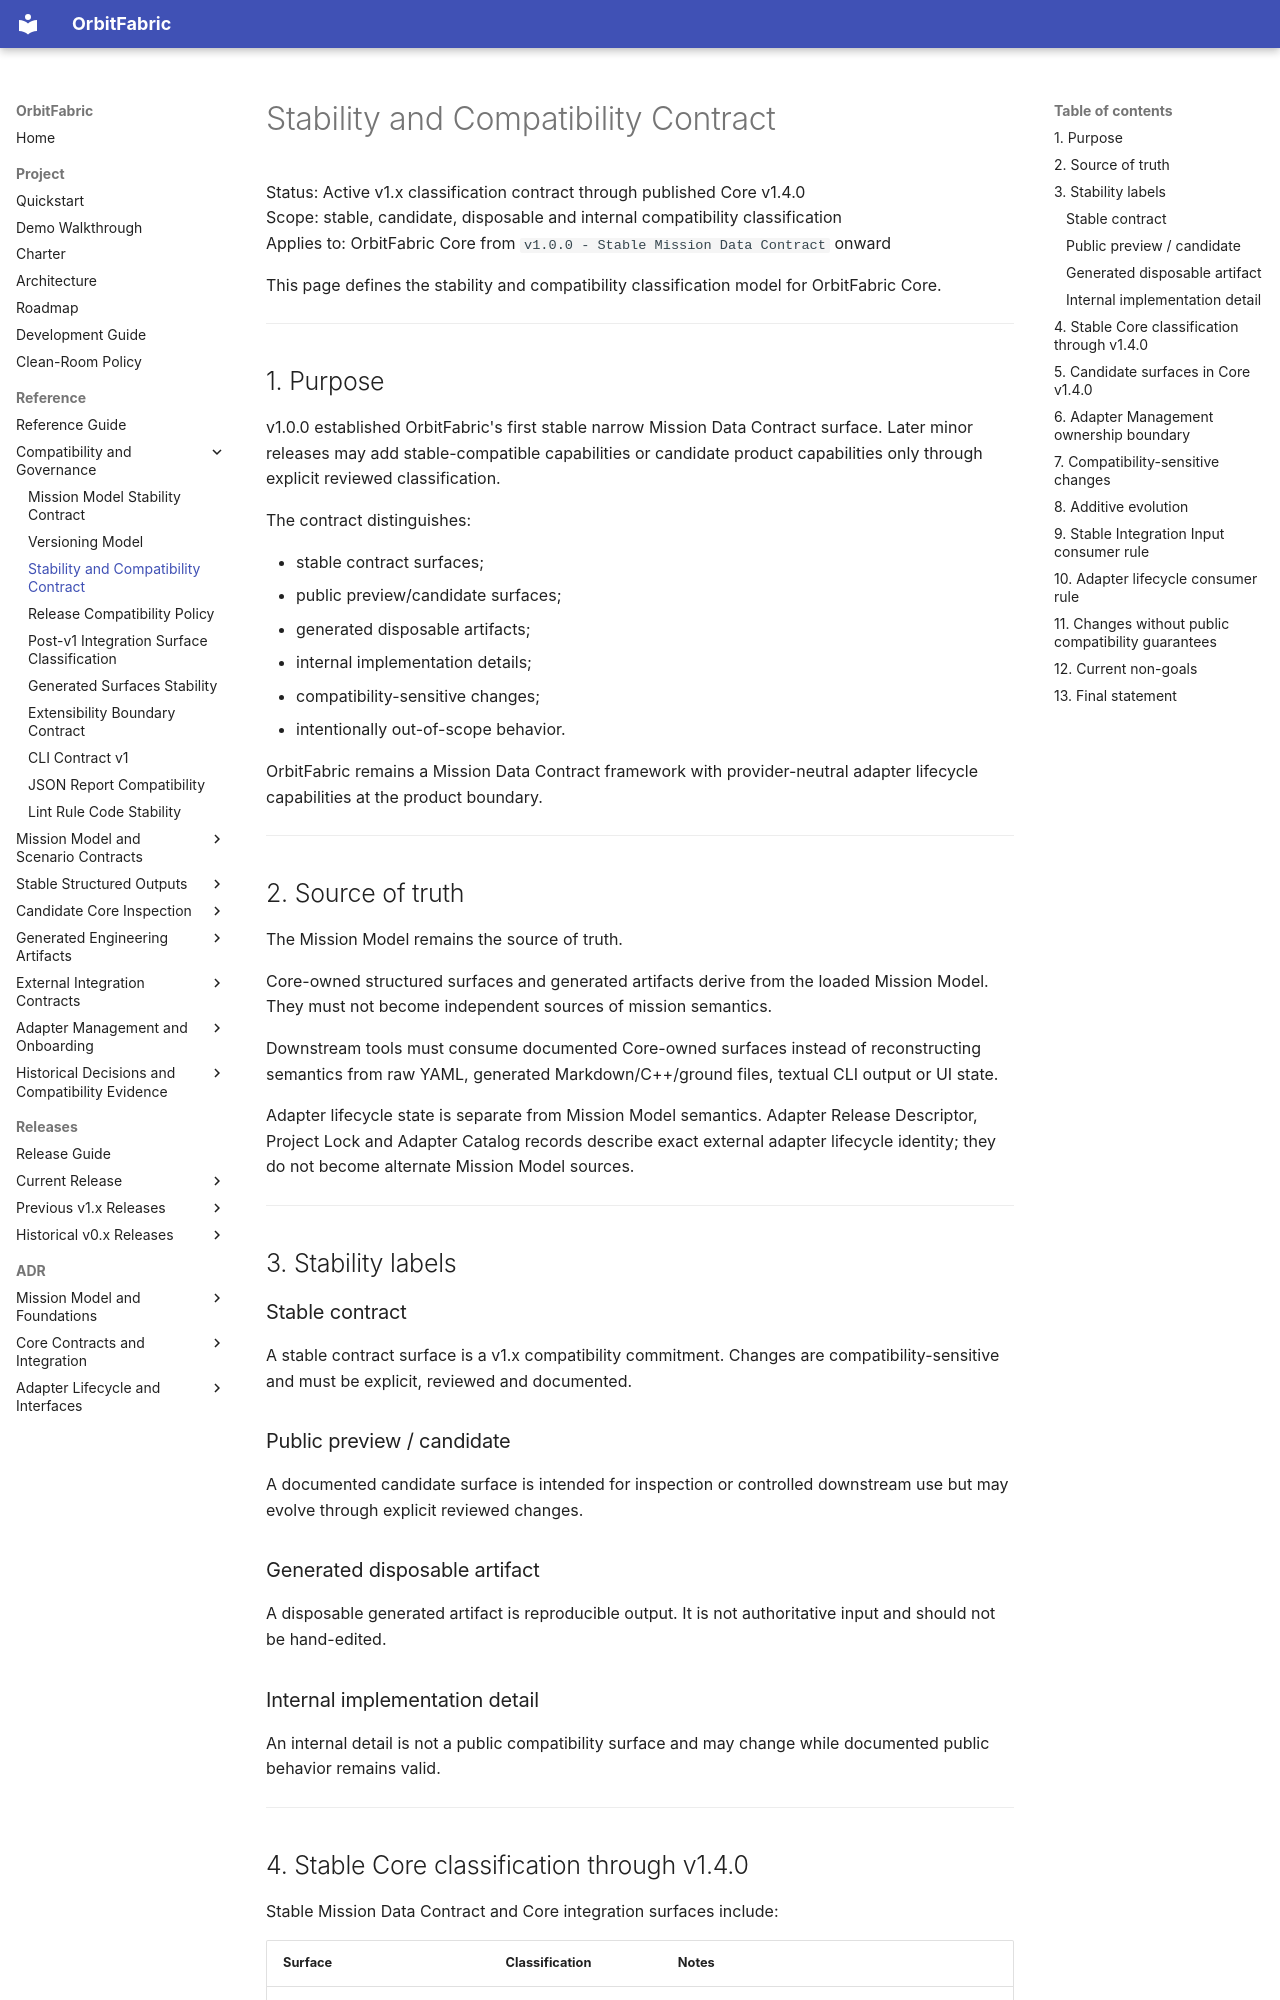

repository: OrbitFabric/orbitfabric · page: reference/stability-compatibility-contract/index.html · generator: mkdocs

# Stability and Compatibility Contract

Status: Active v1.x classification contract through published Core v1.4.0  
Scope: stable, candidate, disposable and internal compatibility classification  
Applies to: OrbitFabric Core from `v1.0.0 - Stable Mission Data Contract` onward

This page defines the stability and compatibility classification model for OrbitFabric Core.

---

## 1. Purpose

v1.0.0 established OrbitFabric's first stable narrow Mission Data Contract surface. Later minor releases may add stable-compatible capabilities or candidate product capabilities only through explicit reviewed classification.

The contract distinguishes:

- stable contract surfaces;
- public preview/candidate surfaces;
- generated disposable artifacts;
- internal implementation details;
- compatibility-sensitive changes;
- intentionally out-of-scope behavior.

OrbitFabric remains a Mission Data Contract framework with provider-neutral adapter lifecycle capabilities at the product boundary.

---

## 2. Source of truth

The Mission Model remains the source of truth.

Core-owned structured surfaces and generated artifacts derive from the loaded Mission Model. They must not become independent sources of mission semantics.

Downstream tools must consume documented Core-owned surfaces instead of reconstructing semantics from raw YAML, generated Markdown/C++/ground files, textual CLI output or UI state.

Adapter lifecycle state is separate from Mission Model semantics. Adapter Release Descriptor, Project Lock and Adapter Catalog records describe exact external adapter lifecycle identity; they do not become alternate Mission Model sources.

---

## 3. Stability labels

### Stable contract

A stable contract surface is a v1.x compatibility commitment. Changes are compatibility-sensitive and must be explicit, reviewed and documented.

### Public preview / candidate

A documented candidate surface is intended for inspection or controlled downstream use but may evolve through explicit reviewed changes.

### Generated disposable artifact

A disposable generated artifact is reproducible output. It is not authoritative input and should not be hand-edited.

### Internal implementation detail

An internal detail is not a public compatibility surface and may change while documented public behavior remains valid.

---
